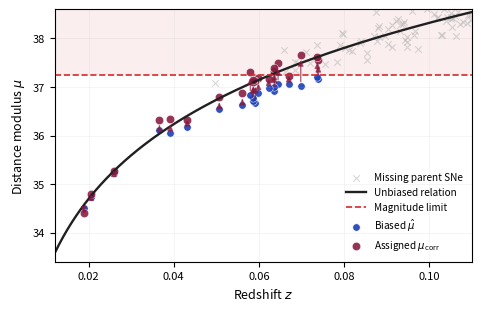

Generate this figure with matplotlib: (Note: this script raises an exception after producing the figure.)
# Copyright (C) 2026 Richard Stiskalek
# Licensed under the MIT License; see LICENSE in the repository root.
"""Illustrate external bias corrections for a magnitude-limited SN sample.

The figure is a slide schematic rather than an analysis product.  It first
draws a parent Hubble diagram and applies a soft apparent-magnitude limit.
The detected SNe then receive deliberately exaggerated distance-modulus
corrections before the final likelihood is evaluated.

Examples:
    python plot_bias_correction_schematic.py
    python plot_bias_correction_schematic.py --formats pdf
"""
from argparse import ArgumentParser, RawDescriptionHelpFormatter
from os import makedirs
from os.path import join


def _heavy_imports():
    """Defer plotting imports so ``--help`` returns instantly."""
    global np, plt

    import matplotlib
    matplotlib.use("Agg")

    import matplotlib.pyplot as plt
    import numpy as np


PLOTS_DIR = "/Users/rstiskalek/Projects/CANDEL/plots/paper_CH0"

C_LIGHT = 299792.458
H0 = 70.0
Q0 = -0.55
M_SN = -19.25
M_LIM = 18.0
SCATTER_MU = 0.24
SELECTION_WIDTH = 0.12
BIASED_SCATTER = 0.105
CORRECTED_SCATTER = 0.115

Z_MIN = 0.012
Z_MAX = 0.11

COL_TRUTH = "#202020"
COL_OBS = "#1e42b9"
COL_CORR = "#87193d"
COL_MISSING = "#b6b6b6"
COL_LIMIT = "#d42a29"


def distance_modulus(z):
    """Low-redshift luminosity-distance approximation in magnitudes."""
    d_lum_mpc = C_LIGHT / H0 * z * (1.0 + 0.5 * (1.0 - Q0) * z)
    return 5.0 * np.log10(d_lum_mpc) + 25.0


def draw_parent_sample(n_parent, seed):
    """Draw a volume-weighted parent SN sample with intrinsic scatter."""
    rng = np.random.default_rng(seed)
    z = (rng.uniform(size=n_parent) * (Z_MAX**3 - Z_MIN**3) + Z_MIN**3)
    z = z**(1.0 / 3.0)
    mu_true = distance_modulus(z)
    mu_hat = mu_true + rng.normal(0.0, SCATTER_MU, size=n_parent)
    apparent_mag = mu_hat + M_SN
    p_detect = 1.0 / (
        1.0 + np.exp((apparent_mag - M_LIM) / SELECTION_WIDTH)
    )
    detected = rng.uniform(size=n_parent) < p_detect
    return z, mu_true, mu_hat, detected


def assigned_mu_correction(z):
    """Schematic positive correction applied to detected distance moduli."""
    turn_on = 1.0 / (1.0 + np.exp(-(z - 0.055) / 0.012))
    return 0.04 + 0.50 * turn_on


def plot_bias_correction_schematic(n_parent, seed, savedir, formats):
    _heavy_imports()

    z, mu_true, mu_hat, detected = draw_parent_sample(n_parent, seed)
    z_obs = z[detected]
    mu_true_obs = mu_true[detected]
    rng = np.random.default_rng(seed + 10_000)
    mu_corr_delta = assigned_mu_correction(z_obs)
    mu_obs = mu_true_obs - mu_corr_delta + rng.normal(0.0, BIASED_SCATTER,
                                                      size=len(z_obs))
    mu_corr = mu_true_obs + rng.normal(0.0, CORRECTED_SCATTER,
                                       size=len(z_obs))

    z_grid = np.linspace(Z_MIN, Z_MAX, 400)
    mu_grid = distance_modulus(z_grid)
    mu_limit = M_LIM - M_SN

    with plt.style.context("default"):
        fig = _make_figure(
            z, mu_hat, detected, z_obs, mu_obs, mu_corr,
            z_grid, mu_grid, mu_limit)

    makedirs(savedir, exist_ok=True)
    outpaths = []
    for fmt in formats:
        out = join(savedir, f"bias_correction_schematic.{fmt}")
        fig.savefig(out, dpi=450, bbox_inches="tight")
        outpaths.append(out)
    plt.close(fig)
    return outpaths


def _make_figure(
        z, mu_hat, detected, z_obs, mu_obs, mu_corr,
        z_grid, mu_grid, mu_limit):
    plt.rcParams.update({
        "font.size": 9,
        "axes.labelsize": 9,
        "xtick.labelsize": 8,
        "ytick.labelsize": 8,
    })
    fig, ax = plt.subplots(figsize=(4.7, 3.0), constrained_layout=True)

    missing = ~detected
    ax.fill_between(
        z_grid, mu_limit, 39.0, color=COL_LIMIT, alpha=0.08, lw=0)
    ax.scatter(
        z[missing], mu_hat[missing], s=22, marker="x", lw=0.8,
        color=COL_MISSING, alpha=0.55, label="Missing parent SNe")
    ax.plot(
        z_grid, mu_grid, color=COL_TRUTH, lw=1.7,
        label="Unbiased relation")
    ax.axhline(
        mu_limit, color=COL_LIMIT, ls="--", lw=1.2,
        label=r"Magnitude limit")
    ax.scatter(
        z_obs, mu_obs, s=28, color=COL_OBS, alpha=0.92,
        edgecolor="white", linewidth=0.35, label=r"Biased $\hat{\mu}$")

    for x, y0, y1 in zip(z_obs, mu_obs, mu_corr):
        ax.annotate(
            "", xy=(x, y1), xytext=(x, y0),
            arrowprops=dict(
                arrowstyle="-|>", lw=1.0, color=COL_CORR, alpha=0.65,
                shrinkA=3, shrinkB=4, mutation_scale=8))

    ax.scatter(
        z_obs, mu_corr, s=36, marker="o", color=COL_CORR, alpha=0.88,
        edgecolor="white", linewidth=0.35, label=r"Assigned $\mu_{\rm corr}$")

    ax.set_xlim(Z_MIN, Z_MAX)
    ax.set_ylim(33.4, 38.6)
    ax.set_xlabel(r"Redshift $z$")
    ax.set_ylabel(r"Distance modulus $\mu$")
    ax.tick_params(axis="both")
    ax.grid(alpha=0.18, lw=0.5)
    ax.legend(loc="lower right", fontsize=7.2, frameon=False)
    return fig


def main():
    parser = ArgumentParser(
        description=__doc__,
        formatter_class=RawDescriptionHelpFormatter)
    parser.add_argument("--n-parent", type=int, default=90,
                        help="Number of simulated parent SNe. Default: 90.")
    parser.add_argument("--seed", type=int, default=7,
                        help="Random seed. Default: 7.")
    parser.add_argument("--savedir", default=PLOTS_DIR,
                        help=f"Output directory. Default: {PLOTS_DIR}.")
    parser.add_argument("--formats", nargs="+", default=["pdf", "png"],
                        choices=["pdf", "png", "svg"],
                        help="Output formats. Default: pdf png.")
    args = parser.parse_args()

    outpaths = plot_bias_correction_schematic(
        args.n_parent, args.seed, args.savedir, args.formats)
    for out in outpaths:
        print(f"saved {out}")


if __name__ == "__main__":
    main()
